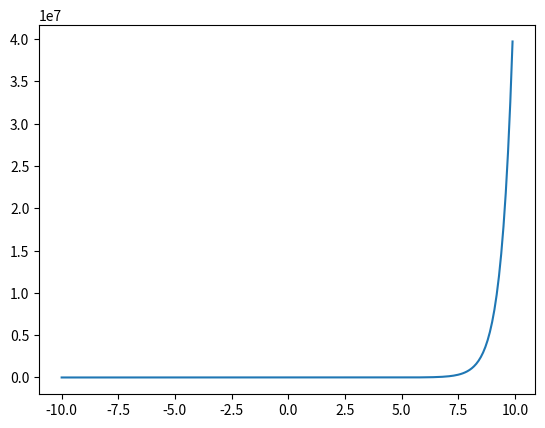

The script that saved this image:
import matplotlib.pyplot as plt
import numpy as np
from scipy.optimize import curve_fit

def func(X, a, b):
    return a * ( x ** 3 ) + b

def func_exp_F(x, a, b):
    return a * np.exp(b * x) - a

if __name__ == "__main__":
    x = np.arange(-10, 10, 0.1)
    y =  func_exp_F(x, 0.1, 2) # GT

    noise = 5*1e5 * np.random.normal(size=x.size)
    # y = y + noise

    plt.plot(x, y)

    # popt, pcov = curve_fit(func_exp_F, x, y, method='lm')    
    # print(popt)
    # yp = func_exp_F(x, popt[0], popt[1])
    # plt.plot(x, yp)

    plt.show()